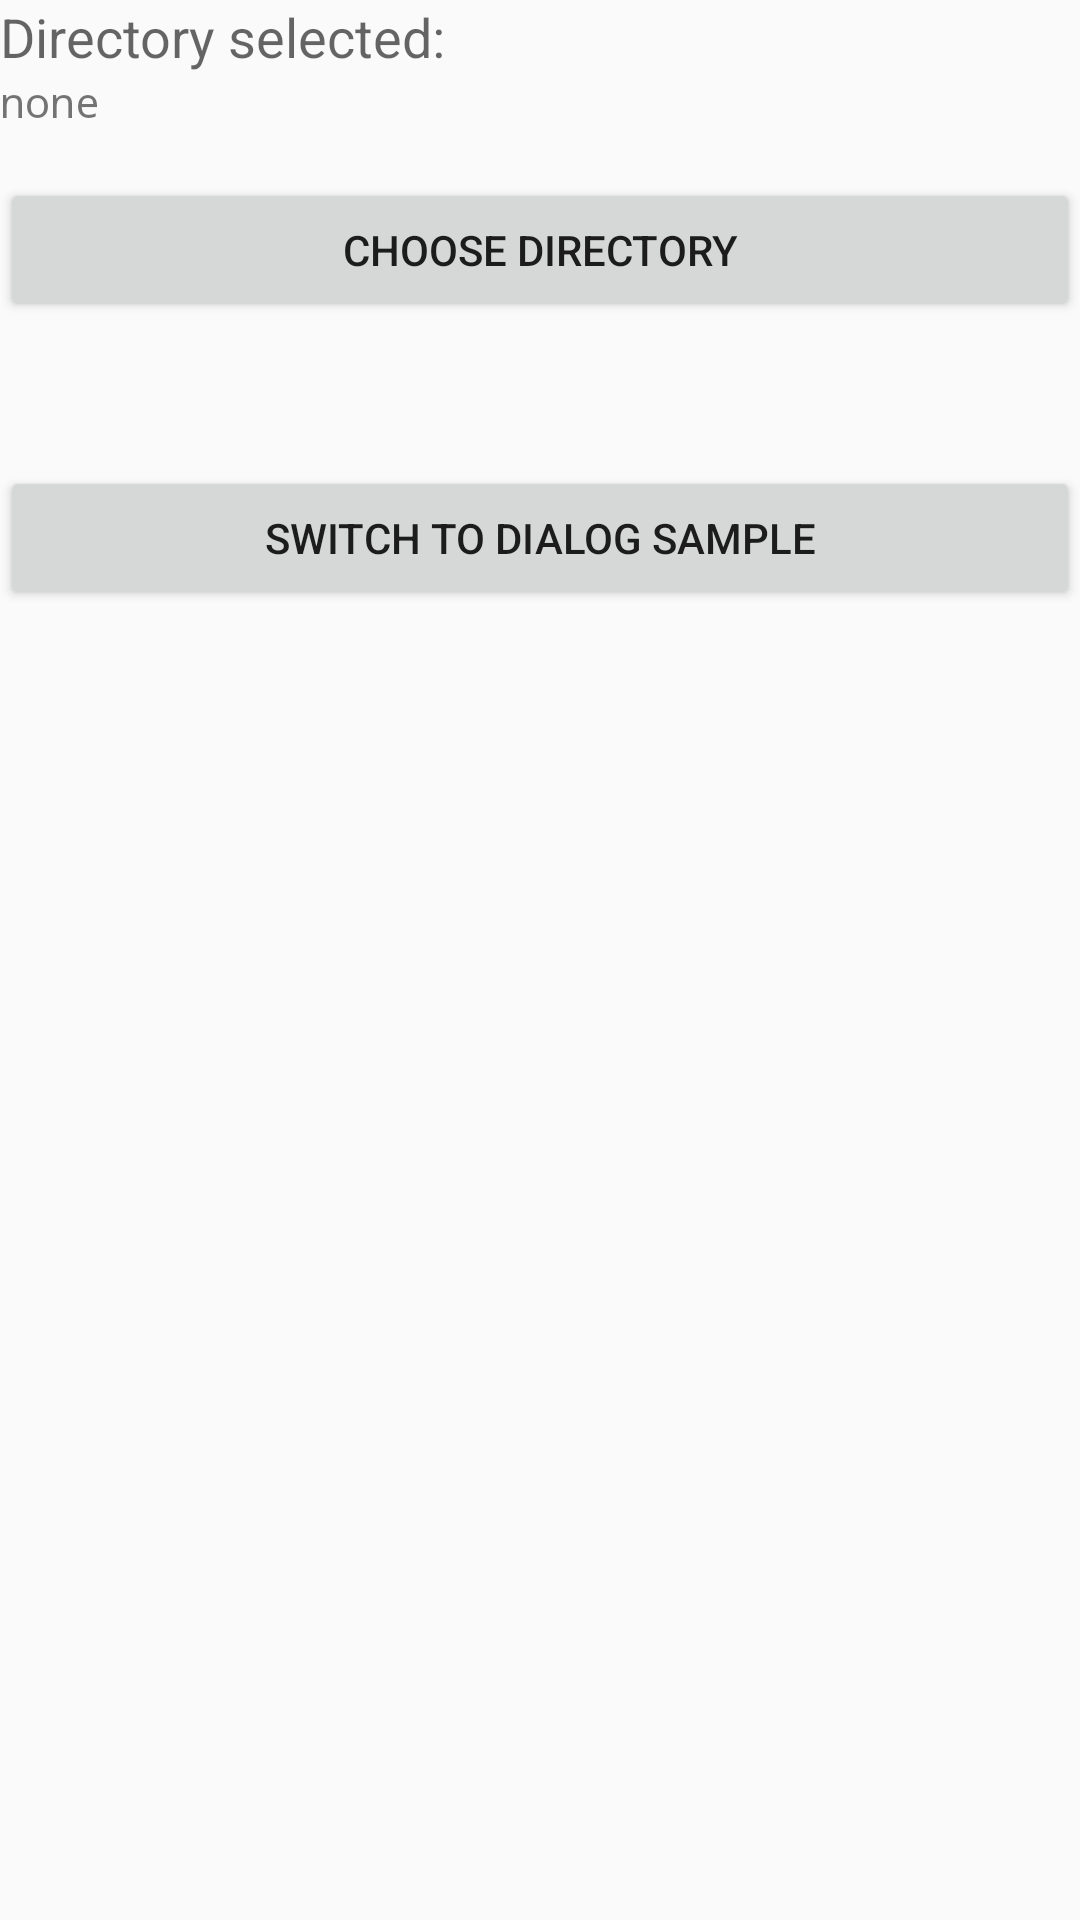

Reconstruct the res/layout file that produces this screen, plus the resources it refers to.
<!-- AndroidManifest.xml: application theme AppTheme -->
<!-- res/layout/main.xml -->
<?xml version="1.0" encoding="utf-8"?>
<LinearLayout xmlns:android="http://schemas.android.com/apk/res/android"
    xmlns:tools="http://schemas.android.com/tools"
    android:layout_width="fill_parent"
    android:layout_height="fill_parent"
    android:layout_margin="8dp"
    android:orientation="vertical">

    <TextView
        android:layout_width="fill_parent"
        android:layout_height="wrap_content"
        android:text="@string/directory_selected_label"
        android:textAppearance="?android:attr/textAppearanceMedium" />

    <TextView
        android:id="@+id/textDirectory"
        android:layout_width="wrap_content"
        android:layout_height="wrap_content"
        android:fontFamily="monospace"
        android:text="@string/none"
        tools:ignore="UnusedAttribute" />

    <Button
        android:id="@+id/btnChoose"
        android:layout_width="match_parent"
        android:layout_height="wrap_content"
        android:layout_marginTop="16dp"
        android:text="@string/choose_directory" />

    <Button
        android:id="@+id/btnChange"
        android:layout_width="match_parent"
        android:layout_height="wrap_content"
        android:layout_marginTop="48dp"
        android:text="@string/btn_switch" />

</LinearLayout>
<!-- resources referenced by this layout -->
<resources>
  <string name="btn_switch">Switch to Dialog Sample</string>
  <string name="choose_directory">Choose Directory</string>
  <string name="directory_selected_label">Directory selected:</string>
  <string name="none">none</string>
  <style name="AppTheme" parent="Theme.AppCompat.Light.DarkActionBar">
          
      </style>
</resources>
